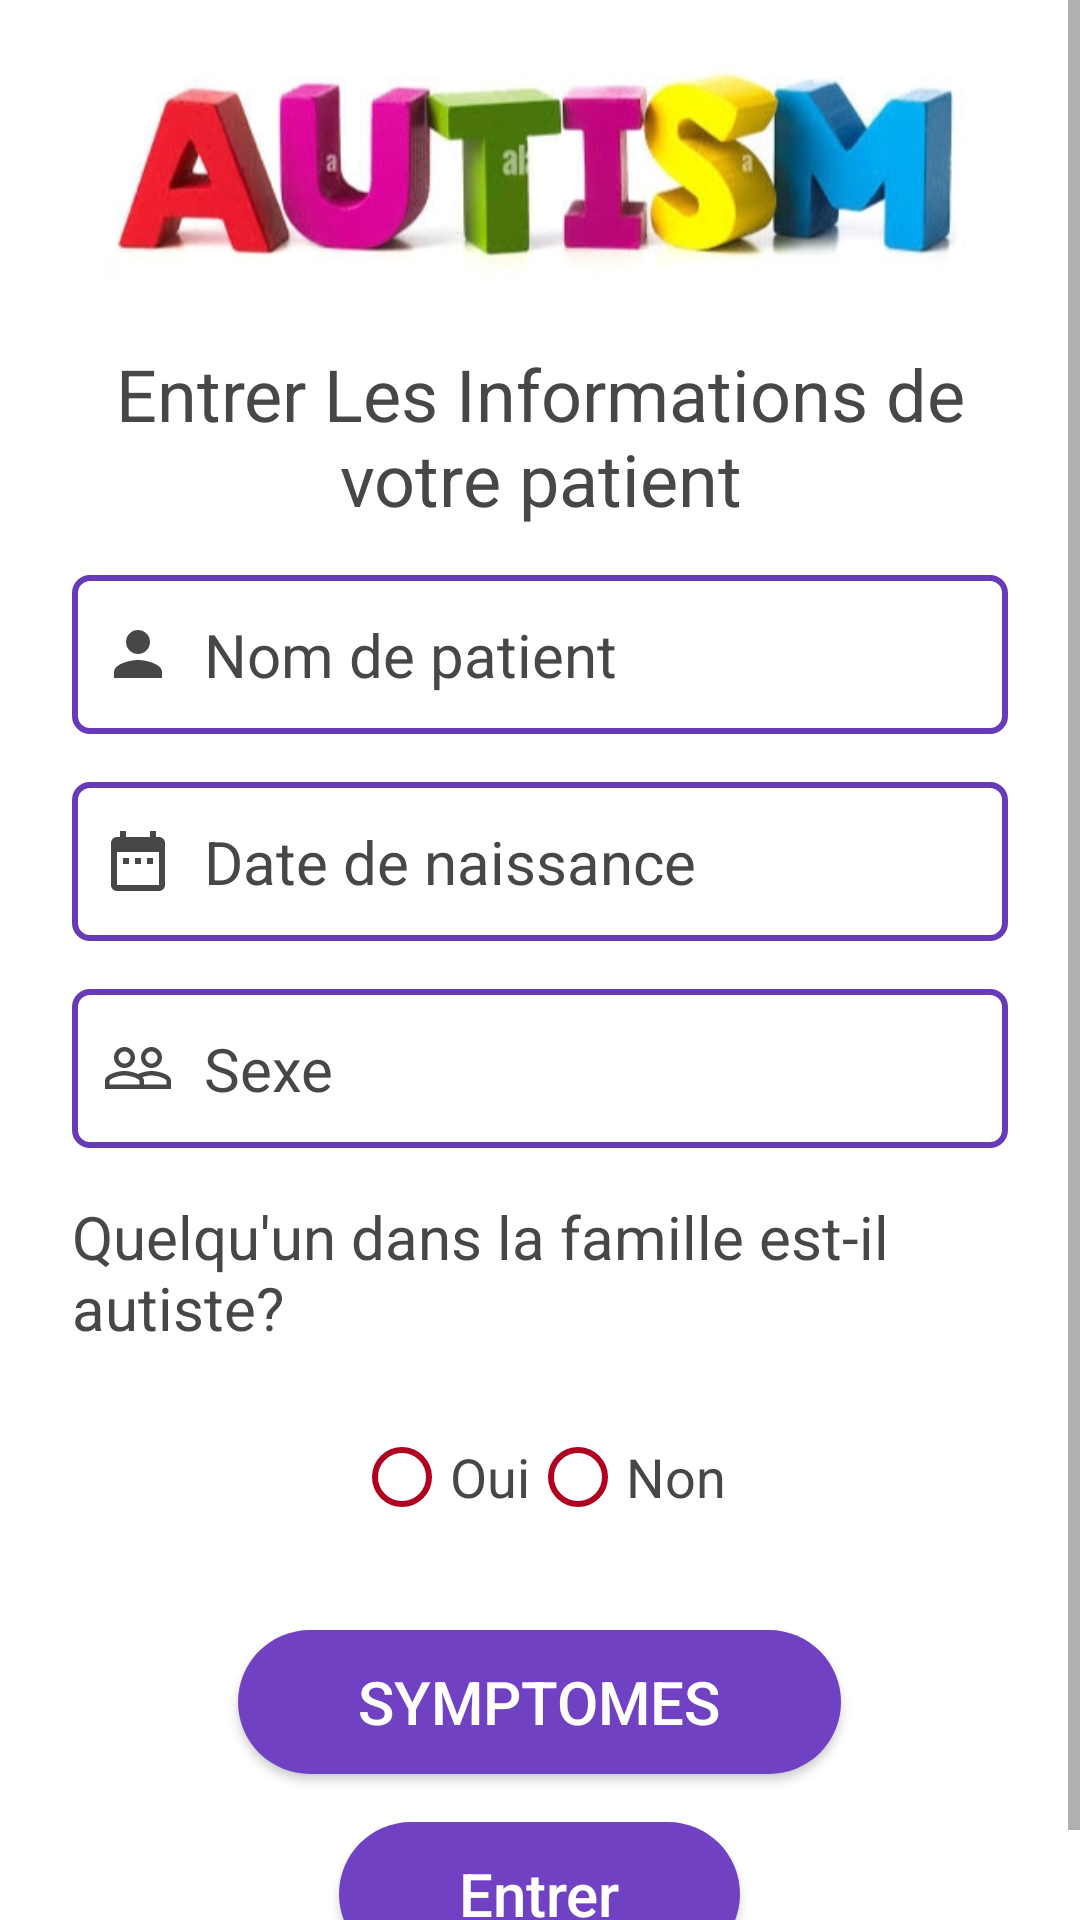

Layout XML and referenced resources for this Android screen:
<!-- AndroidManifest.xml: application theme Theme.AppCompat.Light -->
<!-- res/layout/activity_info.xml -->
<?xml version="1.0" encoding="utf-8"?>
<androidx.constraintlayout.widget.ConstraintLayout xmlns:android="http://schemas.android.com/apk/res/android"
    xmlns:app="http://schemas.android.com/apk/res-auto"
    xmlns:tools="http://schemas.android.com/tools"
    android:layout_width="match_parent"
    android:layout_height="match_parent"
    android:background="@color/white"
    tools:context=".Info">

    <ScrollView
        android:layout_width="match_parent"
        android:layout_height="match_parent">

        <LinearLayout
            android:layout_width="match_parent"
            android:layout_height="wrap_content"
            android:orientation="vertical" >

            <ImageView
                android:id="@+id/imageView5"
                android:layout_gravity="center"
                android:layout_width="300dp"
                android:layout_height="83dp"
                android:layout_marginStart="16dp"
                android:layout_marginTop="16dp"
                android:layout_marginEnd="16dp"
                android:src="@drawable/bfg" />

            <TextView
                android:id="@+id/bonjour_tv"
                android:layout_width="match_parent"
                android:layout_height="wrap_content"
                android:layout_marginStart="24dp"
                android:layout_marginEnd="24dp"
                android:layout_marginTop="16dp"
                android:gravity="center"
                android:text="Entrer Les Informations de votre patient"
                android:textColor="#494646"
                android:textSize="24dp" />

            <EditText
                android:id="@+id/inputpatient"
                android:layout_width="match_parent"
                android:layout_height="wrap_content"
                android:layout_marginStart="24dp"
                android:layout_marginTop="16dp"
                android:layout_marginEnd="24dp"
                android:background="@drawable/input_bg"
                android:drawableLeft="@drawable/ic_person"
                android:drawablePadding="10dp"
                android:ems="10"
                android:hint="Nom de patient"
                android:paddingLeft="10dp"
                android:paddingTop="13dp"
                android:paddingRight="10dp"
                android:paddingBottom="13dp"
                android:textColorHint="#494646"
                android:textSize="20dp" />

            <EditText
                android:id="@+id/inputdate"
                android:layout_width="match_parent"
                android:layout_height="wrap_content"
                android:layout_marginTop="16dp"
                android:background="@drawable/input_bg"
                android:drawableLeft="@drawable/ic_date"
                android:drawablePadding="10dp"
                android:ems="10"
                android:layout_marginStart="24dp"
                android:layout_marginEnd="24dp"
                android:hint="Date de naissance"
                android:paddingLeft="10dp"
                android:paddingTop="13dp"
                android:paddingRight="10dp"
                android:paddingBottom="13dp"
                android:textColorHint="#494646"
                android:textSize="20dp" />

            <EditText
                android:id="@+id/sexe"
                android:layout_marginStart="24dp"
                android:layout_marginEnd="24dp"
                android:layout_width="match_parent"
                android:layout_height="wrap_content"
                android:layout_marginTop="16dp"
                android:background="@drawable/input_bg"
                android:drawableLeft="@drawable/ic_people"
                android:drawablePadding="10dp"
                android:ems="10"
                android:hint="Sexe"
                android:paddingLeft="10dp"
                android:paddingTop="13dp"
                android:paddingRight="10dp"
                android:paddingBottom="13dp"
                android:textColorHint="#494646"
                android:textSize="20dp" />

            <TextView
                android:id="@+id/textView5"
                android:layout_width="wrap_content"
                android:layout_height="wrap_content"
                android:layout_marginTop="16dp"
                android:layout_marginStart="24dp"
                android:layout_marginEnd="24dp"
                android:layout_gravity="center"
                android:text="Quelqu'un dans la famille est-il autiste?"
                android:textColor="#494646"

                android:textSize="20sp" />

            <RadioGroup
                android:id="@+id/group"
                android:layout_gravity="center"
                android:layout_width="wrap_content"
                android:layout_height="wrap_content"
                android:layout_marginTop="16dp"
                android:elevation="3dp"
                android:orientation="horizontal"
                android:padding="3dp"
                android:paddingBottom="8dp">


                <RadioButton
                    android:id="@+id/oui"
                    android:layout_width="wrap_content"
                    android:layout_height="48dp"
                    android:layout_weight="1"
                    android:buttonTint="@color/design_default_color_error"
                    android:checked="false"
                    android:text="Oui"
                    android:textColor="#494646"
                    android:textSize="18sp" />

                <RadioButton
                    android:id="@+id/non"
                    android:layout_width="wrap_content"
                    android:layout_height="48dp"
                    android:layout_weight="1"
                    android:buttonTint="@color/design_default_color_error"
                    android:checked="false"
                    android:text="Non"
                    android:textColor="#494646"
                    android:textSize="18sp" />
            </RadioGroup>

            <Button
                android:id="@+id/symptomes_btn"
                android:layout_width="wrap_content"
                android:layout_height="wrap_content"
                android:layout_marginTop="24dp"
                android:background="@drawable/btn6"
                android:gravity="center"
                android:paddingHorizontal="40dp"
                android:layout_gravity="center"
                android:text="Symptomes"
                android:textColor="@color/white"
                android:textSize="20dp" />

            <Button
                android:id="@+id/Entrer"
                android:layout_width="wrap_content"
                android:layout_height="wrap_content"
                android:layout_gravity="center"
                android:layout_marginVertical="16dp"
                android:layout_marginStart="8dp"
                android:layout_marginEnd="8dp"
                android:layout_marginBottom="16dp"
                android:background="@drawable/btn6"
                android:gravity="center"
                android:hint="Entrer"
                android:paddingHorizontal="40dp"
                android:textColorHint="@color/white"
                android:textSize="20dp" />

        </LinearLayout>
    </ScrollView>


</androidx.constraintlayout.widget.ConstraintLayout>
<!-- resources referenced by this layout -->
<resources>
  <color name="white">#FFFFFFFF</color>
  <!-- drawable bfg: jpg bitmap (drawable-v24, 40930 bytes) -->
  <!-- drawable btn6 (drawable) -->
  <?xml version="1.0" encoding="utf-8"?>
  <shape xmlns:android="http://schemas.android.com/apk/res/android">
      <solid android:color="#7042C3"/>
      <corners
          android:bottomLeftRadius="200dp"
          android:bottomRightRadius="200dp"
  
          android:topLeftRadius="200dp"
          android:topRightRadius="200dp"
  
          />
  </shape>
  <!-- drawable ic_date (drawable) -->
  <vector android:height="24dp" android:tint="#494646"
      android:viewportHeight="24" android:viewportWidth="24"
      android:width="24dp" xmlns:android="http://schemas.android.com/apk/res/android">
      <path android:fillColor="@android:color/white" android:pathData="M9,11L7,11v2h2v-2zM13,11h-2v2h2v-2zM17,11h-2v2h2v-2zM19,4h-1L18,2h-2v2L8,4L8,2L6,2v2L5,4c-1.11,0 -1.99,0.9 -1.99,2L3,20c0,1.1 0.89,2 2,2h14c1.1,0 2,-0.9 2,-2L21,6c0,-1.1 -0.9,-2 -2,-2zM19,20L5,20L5,9h14v11z"/>
  </vector>
  <!-- drawable ic_people (drawable) -->
  <vector android:height="24dp" android:tint="#494646"
      android:viewportHeight="24" android:viewportWidth="24"
      android:width="24dp" xmlns:android="http://schemas.android.com/apk/res/android">
      <path android:fillColor="@android:color/white" android:pathData="M16.5,13c-1.2,0 -3.07,0.34 -4.5,1 -1.43,-0.67 -3.3,-1 -4.5,-1C5.33,13 1,14.08 1,16.25L1,19h22v-2.75c0,-2.17 -4.33,-3.25 -6.5,-3.25zM12.5,17.5h-10v-1.25c0,-0.54 2.56,-1.75 5,-1.75s5,1.21 5,1.75v1.25zM21.5,17.5L14,17.5v-1.25c0,-0.46 -0.2,-0.86 -0.52,-1.22 0.88,-0.3 1.96,-0.53 3.02,-0.53 2.44,0 5,1.21 5,1.75v1.25zM7.5,12c1.93,0 3.5,-1.57 3.5,-3.5S9.43,5 7.5,5 4,6.57 4,8.5 5.57,12 7.5,12zM7.5,6.5c1.1,0 2,0.9 2,2s-0.9,2 -2,2 -2,-0.9 -2,-2 0.9,-2 2,-2zM16.5,12c1.93,0 3.5,-1.57 3.5,-3.5S18.43,5 16.5,5 13,6.57 13,8.5s1.57,3.5 3.5,3.5zM16.5,6.5c1.1,0 2,0.9 2,2s-0.9,2 -2,2 -2,-0.9 -2,-2 0.9,-2 2,-2z"/>
  </vector>
  <!-- drawable ic_person (drawable-v24) -->
  <vector android:height="24dp" android:tint="#494646"
      android:viewportHeight="24" android:viewportWidth="24"
      android:width="24dp" xmlns:android="http://schemas.android.com/apk/res/android">
      <path android:fillColor="@android:color/white" android:pathData="M12,12c2.21,0 4,-1.79 4,-4s-1.79,-4 -4,-4 -4,1.79 -4,4 1.79,4 4,4zM12,14c-2.67,0 -8,1.34 -8,4v2h16v-2c0,-2.66 -5.33,-4 -8,-4z"/>
  </vector>
  <!-- drawable input_bg (drawable-v24) -->
  <?xml version="1.0" encoding="utf-8"?>
  <selector xmlns:android="http://schemas.android.com/apk/res/android">
  <item>
      <shape>
          <corners android:radius="5dp"/>
          <stroke
              android:color="#673AB7"
              android:width="2dp"/>
      </shape>
  </item>
  </selector>
</resources>
